Run: headless pygame with SDL's dummy video driver; simulated clock (each Clock.tick advances the game by its frame time, no real sleeping); random seed 0; keys injected as events and as key.get_pressed() state; no mouse input.
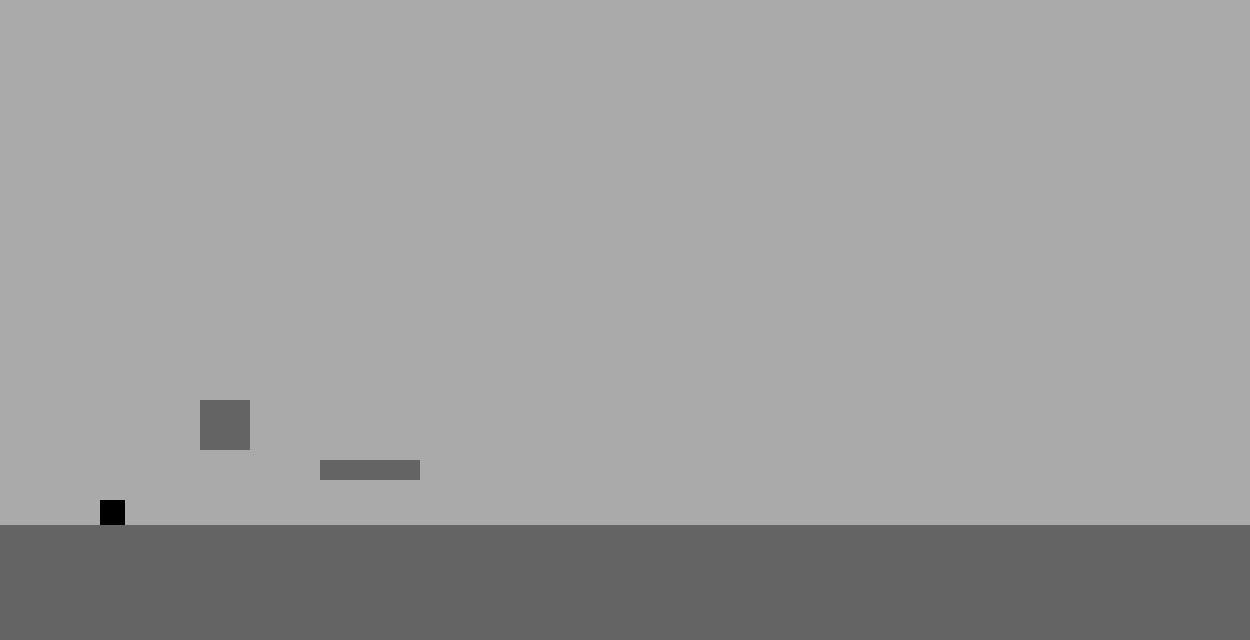
Frame 1 of 4 · flips 1–60 · no input
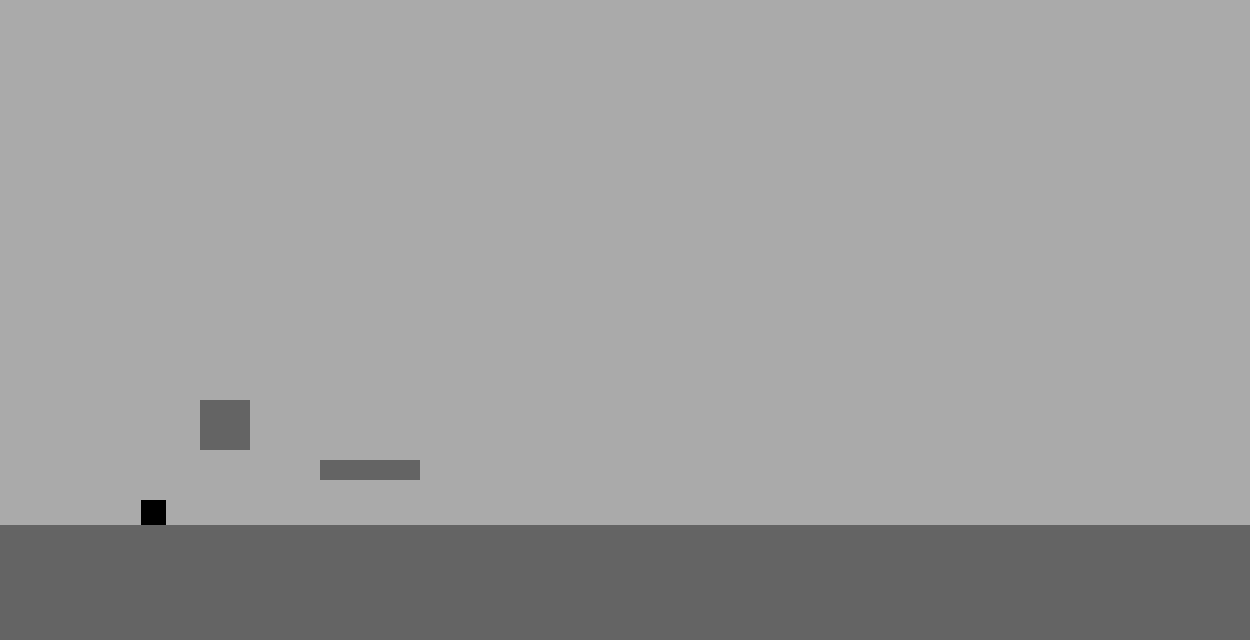
Frame 2 of 4 · flips 61–180 · tapped SPACE, RETURN · held RIGHT (→), D
Frame 3 of 4 · flips 181–300 · held DOWN (↓), S · screen unchanged from frame 2, image omitted
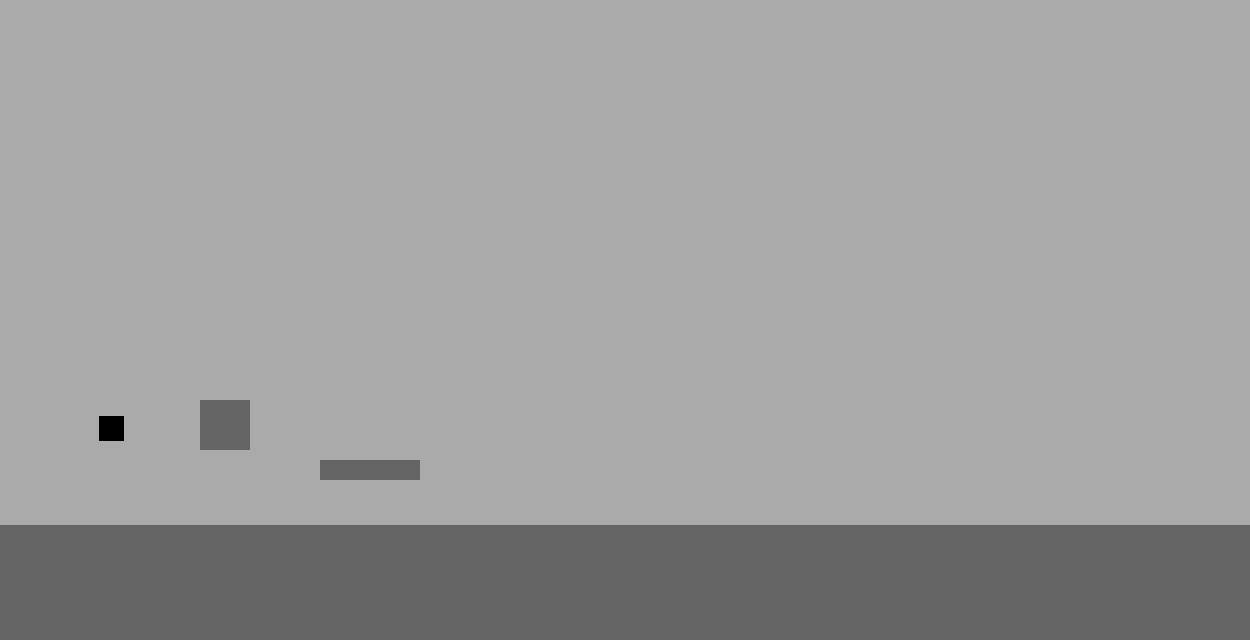
Frame 4 of 4 · flips 301–420 · held LEFT (←), A, UP (↑), W

The pygame program that drew these frames:

import pygame
from pygame.locals import *

class Square(pygame.sprite.Sprite):
    def __init__(self):
        super(Square, self).__init__()
        self.surf = pygame.Surface((25, 25))
        self.surf.fill((0, 0, 0))
        self.rect = self.surf.get_rect()

class Block(pygame.sprite.Sprite):
    def __init__(self, x, y, width, height):
        super(Block, self).__init__()
        self.image = pygame.Surface((width, height))
        self.image.fill((100, 100, 100))
        self.rect = self.image.get_rect(topleft=(x, y))

def create_level(level_data):
    blocks = pygame.sprite.Group()
    for block_data in level_data:
        x, y, width, height = block_data
        block = Block(x, y, width, height)
        blocks.add(block)
    return blocks

def game(screen, level):
    square1 = Square()
    blocks = create_level(level)
    ground = Block(0, 525, 1250, 115)
    blocks.add(ground)
    gameOn = True

    square1.rect.x = 100
    square1.rect.y = 500

    moving_left = False
    moving_right = False
    jumping = False

    move_speed = 0.35
    move_accumulator = 0
    on_ground = True

    og_gravity = 0.5
    gravity = og_gravity
    gravity_accumulator = 0

    while gameOn:
        for event in pygame.event.get():
            if event.type == KEYDOWN:
                if event.key == K_BACKSPACE:
                    gameOn = False
                elif event.key == K_LEFT:
                    moving_left = True
                    moving_right = False
                elif event.key == K_RIGHT:
                    moving_right = True
                    moving_left = False
                elif event.key == K_UP:
                    if not jumping and on_ground:
                        on_ground = False
                        jumping = True

            elif event.type == KEYUP:
                if event.key == K_LEFT:
                    moving_left = False
                elif event.key == K_RIGHT:
                    moving_right = False

            elif event.type == QUIT:
                gameOn = False

        if moving_right:
            move_accumulator += move_speed
            if move_accumulator >= 1:
                square1.rect.x += int(move_accumulator)
                move_accumulator %= 1
        if moving_left:
            move_accumulator += move_speed
            if move_accumulator >= 1:
                square1.rect.x -= int(move_accumulator)
                move_accumulator %= 1

        for block in blocks:
            if square1.rect.colliderect(block.rect):
                if jumping and square1.rect.top < block.rect.bottom and square1.rect.bottom > block.rect.top:
                    square1.rect.top = block.rect.bottom
                    jumping = False
                    on_ground = False
                    gravity = 0.5
                # elif jumping and square1.rect.bottom < block.rect.top:
                #     print("2")
                #     square1.rect.bottom = block.rect.top
                #     jumping = False
                #     gravity = og_gravity
                elif square1.rect.right > block.rect.left and square1.rect.left < block.rect.left and (square1.rect.bottom > block.rect.top + 1 and square1.rect.top < block.rect.bottom):
                    square1.rect.right = block.rect.left
                elif square1.rect.left < block.rect.right and square1.rect.right > block.rect.right and (square1.rect.bottom > block.rect.top + 1 and square1.rect.top < block.rect.bottom):
                    square1.rect.left = block.rect.right
                else:
                    square1.rect.y = block.rect.y - square1.rect.height
                    on_ground = True
                    jumping = False
                    gravity = 0
            if square1.rect.bottom == block.rect.top and on_ground:
                if square1.rect.left >= block.rect.right or square1.rect.right <= block.rect.left:
                    on_ground = False
                    gravity = og_gravity

        if jumping:
            square1.rect.y -= 0.6
            gravity -= 0.006
            if gravity < -0.5:
                jumping = False
                gravity = og_gravity

        gravity_accumulator += gravity
        if gravity_accumulator >= 1:
            square1.rect.y += int(gravity_accumulator)
            gravity_accumulator %= 1
        
        # if(square1.rect.y > 500):
        #     on_ground = True
        #     square1.rect.y = 500
        #     gravity = 0.5
        #     jumping = False

        if(square1.rect.x > 1225):
            square1.rect.x = 1225
        elif(square1.rect.x < 0):
            square1.rect.x = 0

        screen.fill((170, 170, 170))
        screen.blit(square1.surf, square1.rect)
        blocks.draw(screen)
        pygame.display.flip()

pygame.init()
screen = pygame.display.set_mode((1250, 640))
level1 = [(320, 460, 100, 20), (200, 400, 50, 50)]  # Example level data with two blocks
game(screen, level1)
